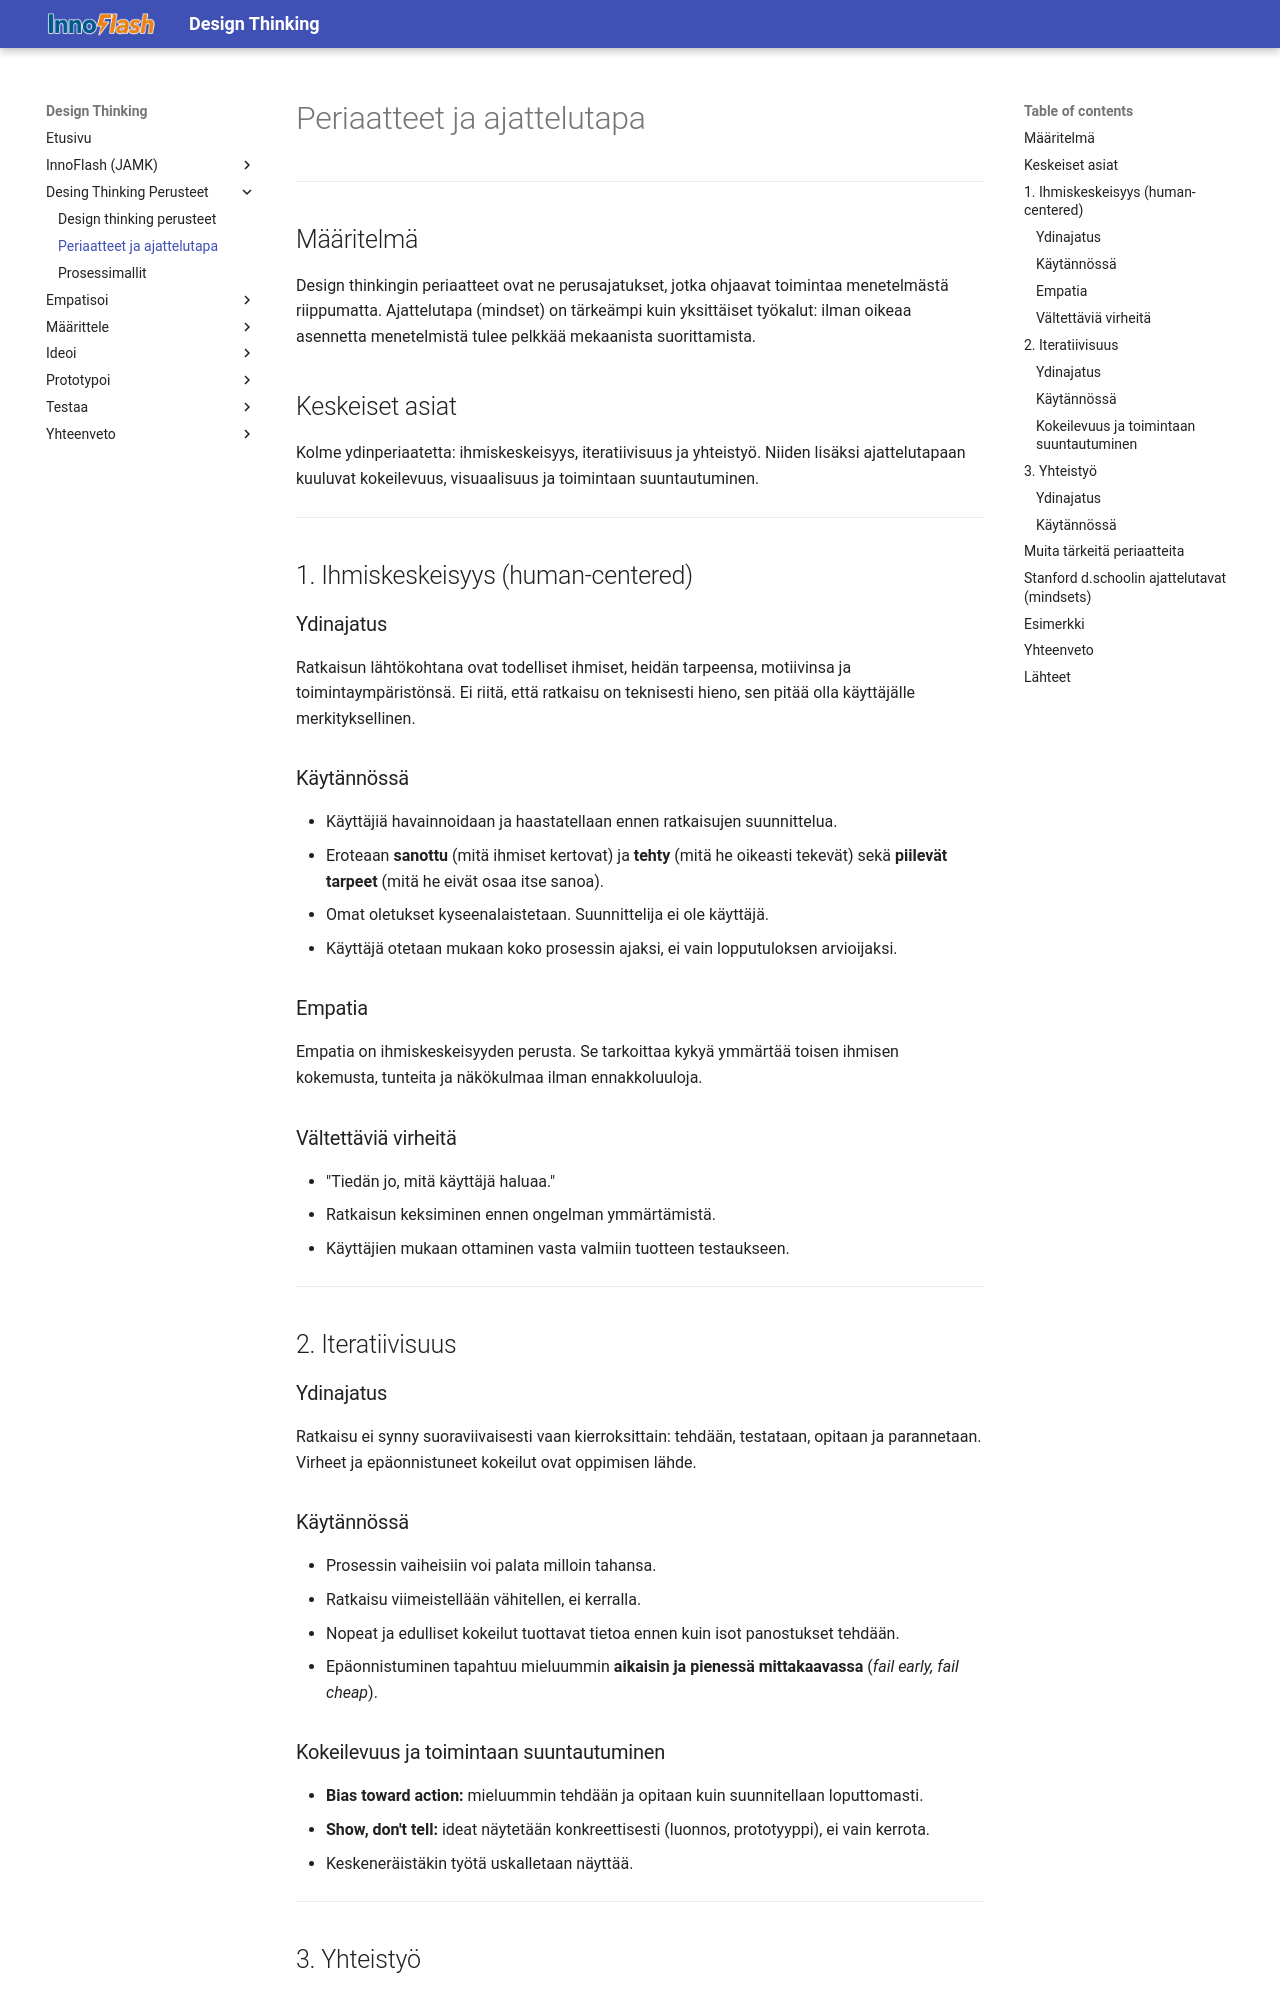

repository: MipoRepo/design-thinking · page: 00_Perusteet/Periaatteet_ja_ajattelutapa/index.html · generator: mkdocs

# Periaatteet ja ajattelutapa

---

## Määritelmä

Design thinkingin periaatteet ovat ne perusajatukset, jotka ohjaavat toimintaa menetelmästä riippumatta. Ajattelutapa (mindset) on tärkeämpi kuin yksittäiset työkalut: ilman oikeaa asennetta menetelmistä tulee pelkkää mekaanista suorittamista.

## Keskeiset asiat

Kolme ydinperiaatetta: ihmiskeskeisyys, iteratiivisuus ja yhteistyö. Niiden lisäksi ajattelutapaan kuuluvat kokeilevuus, visuaalisuus ja toimintaan suuntautuminen.

---

## 1. Ihmiskeskeisyys (human-centered)

### Ydinajatus

Ratkaisun lähtökohtana ovat todelliset ihmiset, heidän tarpeensa, motiivinsa ja toimintaympäristönsä. Ei riitä, että ratkaisu on teknisesti hieno, sen pitää olla käyttäjälle merkityksellinen.

### Käytännössä

- Käyttäjiä havainnoidaan ja haastatellaan ennen ratkaisujen suunnittelua.
- Eroteaan **sanottu** (mitä ihmiset kertovat) ja **tehty** (mitä he oikeasti tekevät) sekä **piilevät tarpeet** (mitä he eivät osaa itse sanoa).
- Omat oletukset kyseenalaistetaan. Suunnittelija ei ole käyttäjä.
- Käyttäjä otetaan mukaan koko prosessin ajaksi, ei vain lopputuloksen arvioijaksi.

### Empatia

Empatia on ihmiskeskeisyyden perusta. Se tarkoittaa kykyä ymmärtää toisen ihmisen kokemusta, tunteita ja näkökulmaa ilman ennakkoluuloja.

### Vältettäviä virheitä

- "Tiedän jo, mitä käyttäjä haluaa."
- Ratkaisun keksiminen ennen ongelman ymmärtämistä.
- Käyttäjien mukaan ottaminen vasta valmiin tuotteen testaukseen.

---

## 2. Iteratiivisuus

### Ydinajatus

Ratkaisu ei synny suoraviivaisesti vaan kierroksittain: tehdään, testataan, opitaan ja parannetaan. Virheet ja epäonnistuneet kokeilut ovat oppimisen lähde.

### Käytännössä

- Prosessin vaiheisiin voi palata milloin tahansa.
- Ratkaisu viimeistellään vähitellen, ei kerralla.
- Nopeat ja edulliset kokeilut tuottavat tietoa ennen kuin isot panostukset tehdään.
- Epäonnistuminen tapahtuu mieluummin **aikaisin ja pienessä mittakaavassa** (*fail early, fail cheap*).

### Kokeilevuus ja toimintaan suuntautuminen

- **Bias toward action:** mieluummin tehdään ja opitaan kuin suunnitellaan loputtomasti.
- **Show, don't tell:** ideat näytetään konkreettisesti (luonnos, prototyyppi), ei vain kerrota.
- Keskeneräistäkin työtä uskalletaan näyttää.

---

## 3. Yhteistyö
